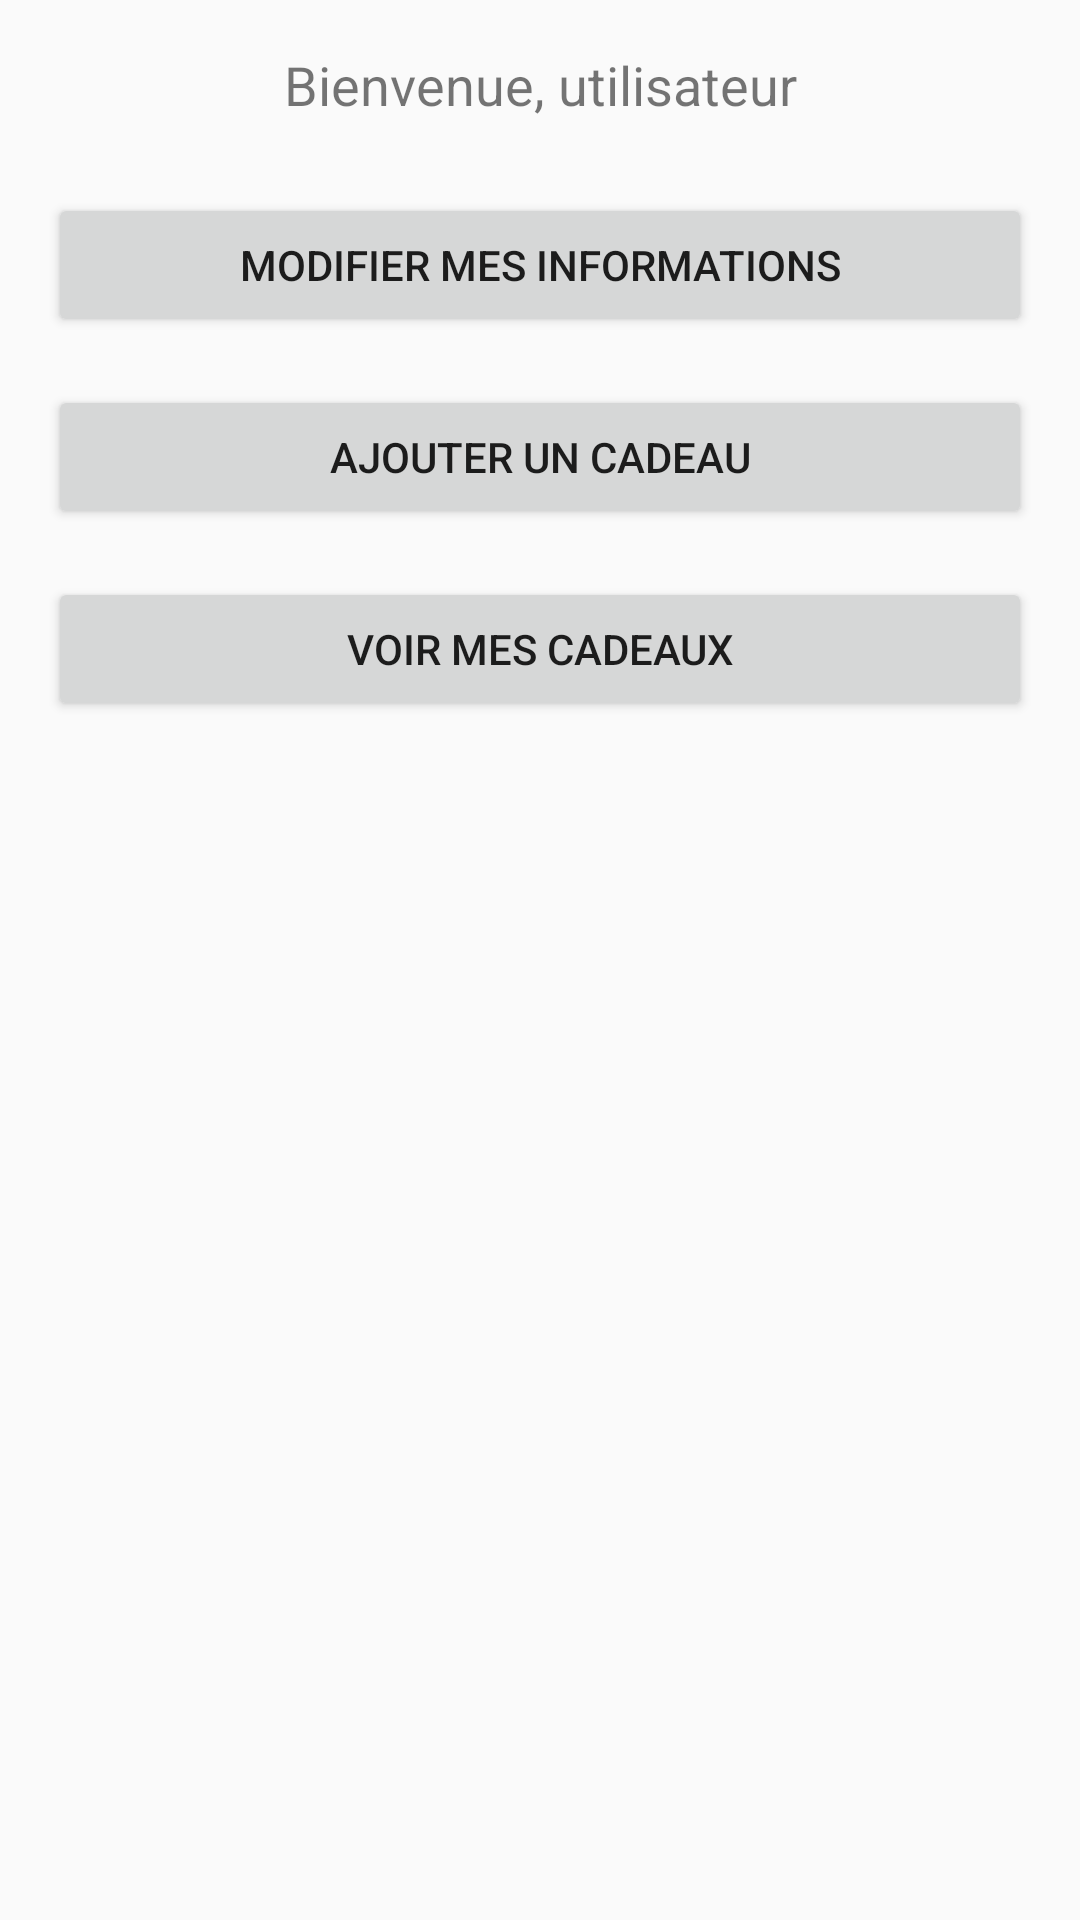

Produce the Android XML layout that renders to this screen, including the resource entries it uses.
<!-- AndroidManifest.xml: application theme Theme.Design.Light -->
<!-- res/layout/activity_child_menu.xml -->
<LinearLayout xmlns:android="http://schemas.android.com/apk/res/android"
    android:layout_width="match_parent"
    android:layout_height="match_parent"
    android:orientation="vertical"
    android:padding="16dp">

    <TextView
        android:id="@+id/tv_welcome"
        android:layout_width="match_parent"
        android:layout_height="wrap_content"
        android:text="Bienvenue, utilisateur"
        android:textSize="18sp"
        android:gravity="center"
        android:layout_marginBottom="24dp" />

    <Button
        android:id="@+id/btn_edit_info"
        android:layout_width="match_parent"
        android:layout_height="wrap_content"
        android:text="Modifier mes informations" />

    <Button
        android:id="@+id/btn_add_gift"
        android:layout_width="match_parent"
        android:layout_height="wrap_content"
        android:text="Ajouter un cadeau"
        android:layout_marginTop="16dp" />

    <Button
        android:id="@+id/btn_view_gifts"
        android:layout_width="match_parent"
        android:layout_height="wrap_content"
        android:text="Voir mes cadeaux"
        android:layout_marginTop="16dp" />
</LinearLayout>
<!-- resources referenced by this layout -->
<resources>

</resources>
